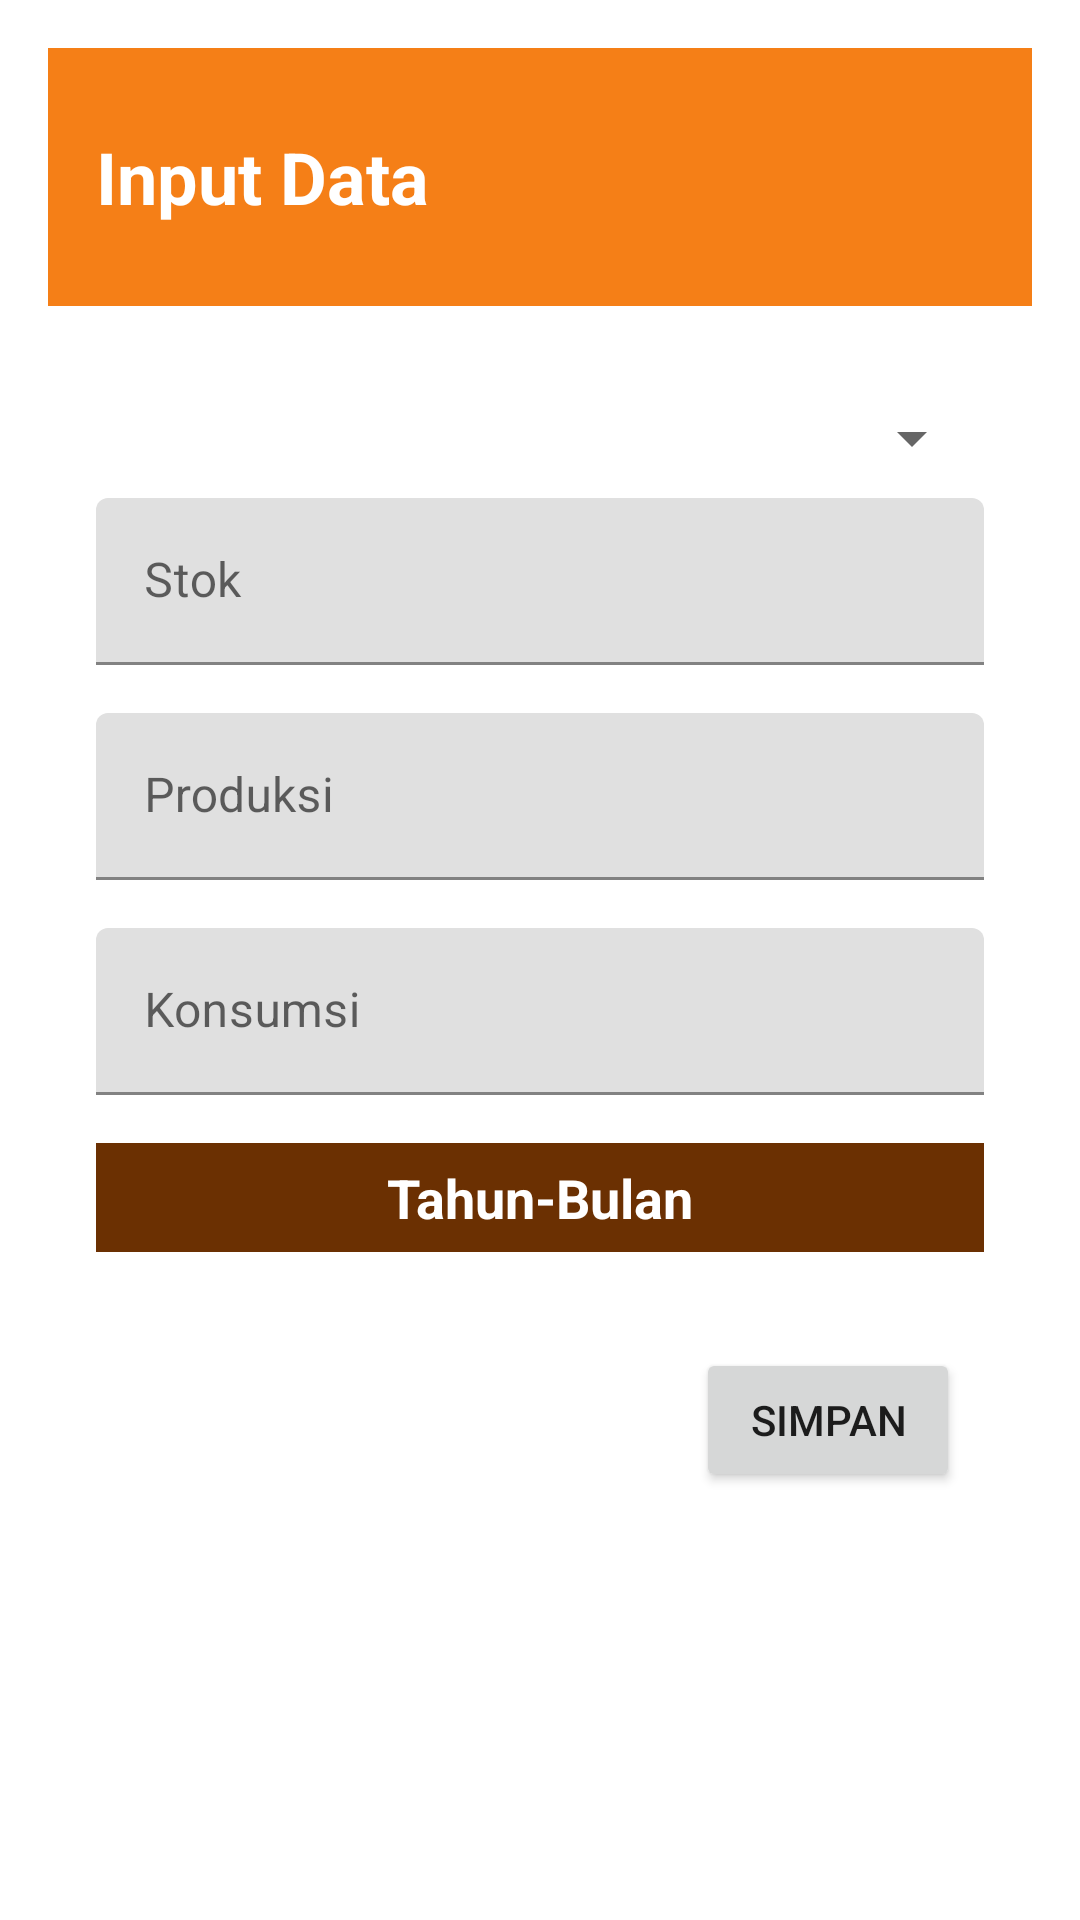

Android layout source for this screen:
<!-- AndroidManifest.xml: application theme AppTheme -->
<!-- res/layout/fragment_pertanian_input.xml -->
<?xml version="1.0" encoding="utf-8"?>
<ScrollView xmlns:android="http://schemas.android.com/apk/res/android"
    xmlns:app="http://schemas.android.com/apk/res-auto"
    xmlns:tools="http://schemas.android.com/tools"
    android:layout_width="match_parent"
    android:layout_height="match_parent"
    tools:context=".view.pertanianinput.PertanianInput">

    <RelativeLayout
        android:layout_width="match_parent"
        android:layout_height="match_parent"
        android:layout_marginStart="16dp"
        android:layout_marginTop="16dp"
        android:layout_marginEnd="16dp"
        android:layout_marginBottom="16dp"
        app:layout_constraintBottom_toBottomOf="parent"
        app:layout_constraintEnd_toEndOf="parent"
        app:layout_constraintStart_toStartOf="parent"
        app:layout_constraintTop_toTopOf="parent">

        <androidx.constraintlayout.widget.ConstraintLayout
            android:layout_width="match_parent"
            android:elevation="8dp"
            android:translationZ="10dp"
            android:layout_height="match_parent">

            <androidx.appcompat.widget.LinearLayoutCompat
                android:id="@+id/linearLayoutCompat"
                android:layout_width="match_parent"
                android:layout_height="86dp"
                android:background="@color/colorAccent"
                app:layout_constraintEnd_toEndOf="parent"
                app:layout_constraintStart_toStartOf="parent"
                app:layout_constraintTop_toTopOf="parent">

                <androidx.appcompat.widget.AppCompatTextView
                    android:layout_width="match_parent"
                    android:layout_height="match_parent"
                    android:layout_marginStart="16dp"
                    android:gravity="center_vertical"
                    android:text="Input Data"
                    android:textColor="#fff"
                    android:textSize="24sp"
                    android:textStyle="bold" />
            </androidx.appcompat.widget.LinearLayoutCompat>

            <Spinner
                android:id="@+id/sp_input_pertanian"
                android:layout_width="0dp"
                android:layout_height="wrap_content"
                android:layout_marginStart="16dp"
                android:layout_marginTop="32dp"
                android:layout_marginEnd="16dp"
                app:layout_constraintEnd_toEndOf="parent"
                app:layout_constraintStart_toStartOf="parent"
                app:layout_constraintTop_toBottomOf="@+id/linearLayoutCompat" />

            <LinearLayout
                android:id="@+id/textInputLayout3"
                android:layout_width="0dp"
                android:layout_height="wrap_content"
                android:layout_marginTop="8dp"
                android:orientation="vertical"
                app:layout_constraintEnd_toEndOf="@+id/sp_input_pertanian"
                app:layout_constraintStart_toStartOf="@+id/sp_input_pertanian"
                app:layout_constraintTop_toBottomOf="@+id/sp_input_pertanian">

                <com.google.android.material.textfield.TextInputLayout
                    android:layout_width="match_parent"
                    android:layout_height="wrap_content">

                    <com.google.android.material.textfield.TextInputEditText
                        android:id="@+id/et_input_stok"
                        android:layout_width="match_parent"
                        android:layout_height="wrap_content"
                        android:hint="Stok"
                        android:inputType="number"
                        android:maxLines="1" />
                </com.google.android.material.textfield.TextInputLayout>

                <com.google.android.material.textfield.TextInputLayout
                    android:layout_width="match_parent"
                    android:layout_height="wrap_content"
                    android:layout_marginTop="16dp">

                    <com.google.android.material.textfield.TextInputEditText
                        android:id="@+id/et_input_produksi"
                        android:layout_width="match_parent"
                        android:layout_height="wrap_content"
                        android:hint="Produksi"
                        android:inputType="number"
                        android:maxLines="1" />
                </com.google.android.material.textfield.TextInputLayout>

                <com.google.android.material.textfield.TextInputLayout
                    android:layout_width="match_parent"
                    android:layout_height="wrap_content">

                    <com.google.android.material.textfield.TextInputEditText
                        android:id="@+id/et_input_konsumsi"
                        android:layout_width="match_parent"
                        android:layout_height="wrap_content"
                        android:layout_marginTop="16dp"
                        android:hint="Konsumsi"
                        android:inputType="number"
                        android:maxLines="1" />
                </com.google.android.material.textfield.TextInputLayout>
            </LinearLayout>

            <androidx.appcompat.widget.LinearLayoutCompat
                android:id="@+id/calendarView"
                android:layout_width="0dp"
                android:layout_height="wrap_content"
                android:layout_marginStart="16dp"
                android:layout_marginTop="16dp"
                android:layout_marginEnd="16dp"
                android:clickable="true"
                android:elevation="8dp"
                android:focusable="true"
                android:foreground="?attr/selectableItemBackground"
                android:orientation="vertical"
                android:translationZ="8dp"
                app:layout_constraintEnd_toEndOf="parent"
                app:layout_constraintStart_toStartOf="parent"
                app:layout_constraintTop_toBottomOf="@+id/textInputLayout3">

                <com.google.android.material.textview.MaterialTextView
                    android:id="@+id/tv_date_input_pertanian"
                    android:layout_width="match_parent"
                    android:layout_height="wrap_content"
                    android:background="@color/colorPrimary"
                    android:padding="6dp"
                    android:text="Tahun-Bulan"
                    android:textAlignment="center"
                    android:textColor="#FFF"
                    android:textSize="18sp"
                    android:textStyle="bold" />
            </androidx.appcompat.widget.LinearLayoutCompat>

            <Button
                android:id="@+id/btn_simpan_pertanian"
                android:layout_width="wrap_content"
                android:layout_height="wrap_content"
                android:layout_marginTop="32dp"
                android:layout_marginEnd="24dp"
                android:layout_marginBottom="16dp"
                android:text="Simpan"
                app:layout_constraintBottom_toBottomOf="parent"
                app:layout_constraintEnd_toEndOf="parent"
                app:layout_constraintTop_toBottomOf="@+id/calendarView" />
        </androidx.constraintlayout.widget.ConstraintLayout>

        <ProgressBar
            android:id="@+id/pb_pertanian_input"
            android:layout_width="wrap_content"
            android:layout_height="wrap_content"
            android:layout_alignParentBottom="true"
            android:layout_centerHorizontal="true"
            android:layout_marginBottom="16dp"
            android:visibility="gone" />
    </RelativeLayout>

</ScrollView>
<!-- resources referenced by this layout -->
<resources>
  <color name="colorAccent">#F57F17</color>
  <color name="colorPrimary">#6B3002</color>
  <style name="AppTheme" parent="Theme.MaterialComponents.Light.NoActionBar">
          
          <item name="colorPrimary">@color/colorPrimary</item>
          <item name="colorPrimaryDark">@color/colorPrimaryDark</item>
          <item name="colorAccent">@color/colorAccent</item>
          <item name="drawerArrowStyle">@style/DrawerArrowStyle</item>
      </style>
  <color name="colorPrimaryDark">#994B0E</color>
  <style name="DrawerArrowStyle" parent="Widget.AppCompat.DrawerArrowToggle">
          <item name="spinBars">true</item>
          <item name="color">@android:color/white</item>
      </style>
</resources>
